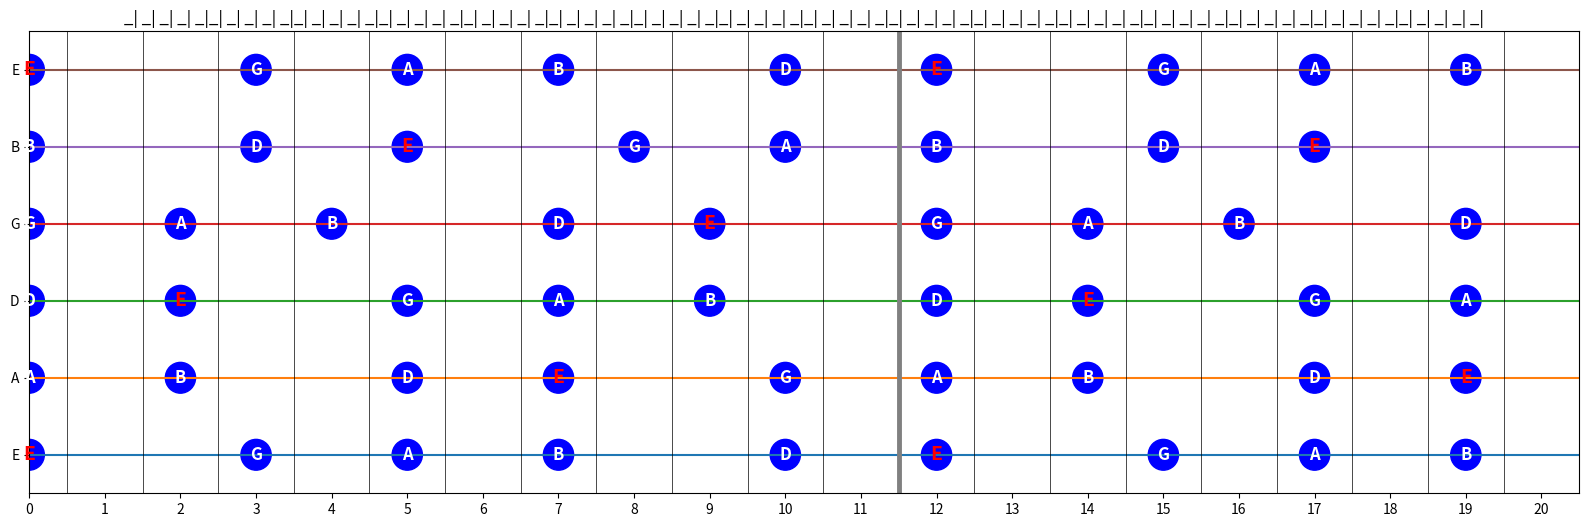

Python code for this plot:
# Code shamelessly copied from Diego Penilla, "Learn Guitar with Python"
# with a few modifications.
# https://betterprogramming.pub/how-to-learn-guitar-with-python-978a1896a47


# standard_tuning EADGBE
six_strings = ['E','A','D','G','B','E']
unique_strings = ['E','A','D','G','B']  

# open G tuning DGDGBD
#six_strings = ['D','G','D','G','B','D']
#unique_strings = ['D','G','B']

# open D tuning DADF#AD
#six_strings = ['D','A','D','F#','A','D'] 
#unique_strings = ['D','F#','A']

#chromatic_notes = ['C','C#','D','D#','E','F',
#                'F#','G','G#','A','A#','B']*3
chromatic_notes = ['C','Db','D','Eb','E','F',
                   'Gb','G','Ab','A','Bb','B']*3


scales = { 
    "major" :            [0, 2, 4, 5, 7, 9, 11],
    "mixolydian":        [0, 2, 4, 5, 7, 9, 10],
    "lydian" :           [0, 2, 4, 6, 7, 9, 11],
    "dorian" :           [0, 2, 3, 5, 7, 9, 10],
    "phrygian" :         [0, 1, 3, 5, 7, 8, 10],
    "minor" :            [0, 2, 3, 5, 7, 8, 10],
    "harmonic_minor" :   [0, 2, 3, 5, 7, 8, 11],
    "melodic_minor" :    [0, 2, 3, 5, 7, 9, 11],
    "blues" :            [0, 3, 5, 6, 7, 10],
    "locrian" :          [0, 1, 3, 5, 6, 8, 10],
    "minor_pentatonic" : [0, 3, 5, 7, 10],
    "major_pentatonic" : [0, 2, 4, 7, 9],
    "harmonics" :        [0, 3, 4, 5, 7, 9],
    "augmented" :        [0, 3, 4, 7, 8, 11],
    "half_diminished" :  [0, 2, 3, 5, 6, 8, 10],    
}


# initializing a dictionary with the name of strings as dict_keys
strings = {i:0 for i in unique_strings}

for i in strings.keys():

    # finding the index of first note in the string
    start = chromatic_notes.index(i)

    # taking a slice of 21 elements
    strings[i] = chromatic_notes[start:start+21]


def get_notes(key, intervals):

    # finding start of slice
    root = chromatic_notes.index(key)

    # taking 12 consecutive elements
    octave = chromatic_notes[root:root+12]

    # accessing indexes specified by `intervals` to retrieve notes
    return [octave[i] for i in intervals]


# find the fret positions on each string for the notes in the scale
def find_notes(scale):

    notes_strings = {i:0 for i in unique_strings} 
    
    # for every string 
    for key in strings.keys():
        
        # we create an empty list of indexes
        indexes = []
        
        for note in scale:
            
            # append index where note of the scale is found in
            ind = strings[key].index(note)
            indexes.append(ind)
            
            # because there are 20 frets, there are duplicate notes in the string
            if ind <= 7:
                
                # we must also append these to indexes
                indexes.append(ind+12)
                
        notes_strings[key] = indexes
        
    return notes_strings


import matplotlib.pyplot as plt
import matplotlib.patches as mpatches
import numpy as np

def plot(key, intervals):
 
    fig, ax = plt.subplots( figsize=(20,6) )
    
    # Plot Strings
    for i in range(1,7):
        ax.plot([i for a in range(22)] )

    # Plotting Frets
    for i in range(1,21):
        
        # decorates the twelve fret with a gray and thick fret
        if i == 12:
            ax.axvline(x=i, color='gray', linewidth=3.5)
            continue
        
        # trace a vertical line (a fret)
        ax.axvline(x=i, color='black', linewidth=0.5)

        ax.set_axisbelow(True)


    # setting height and width of displayed guitar
    ax.set_xlim([0.5, 21])
    ax.set_ylim([0.5, 6.5])


    # finding note positions of the scale in the guitar
    scale = get_notes(key, intervals)
    to_plot = find_notes(scale)

    print ( strings )
    print()
    print (scale )
    print()
    print ( to_plot )
 
    # for every note of the scale in every string make a circle
    # with the note's name as label in the corresponding fret
    for y_val, key in zip([1,2,3,4,5,6], six_strings):
        
        for i in to_plot[key]:

            x = i+0.5  # shift the circles to the right
            p = mpatches.Circle((x, y_val), 0.2, color='blue')
            ax.add_patch(p)

            note = strings[key][i]
            # if note is the root make it a bit bigger
            if note == scale[0]:
                font=14.
                note_color = 'red'
            else:
                font=12
                note_color = 'white'
            
            # add label to middle of the circle
            ax.annotate(note, (i+0.5, y_val), color=note_color, weight='bold', 
                            fontsize=font, ha='center', va='center')


    plt.title('_| _| _| _| _|'*16)

    plt.yticks(np.arange(1,7), six_strings)
    
    plt.xticks(np.arange(21)+0.5, np.arange(0,21))

    plt.show()

plot('E', scales['minor_pentatonic'])
